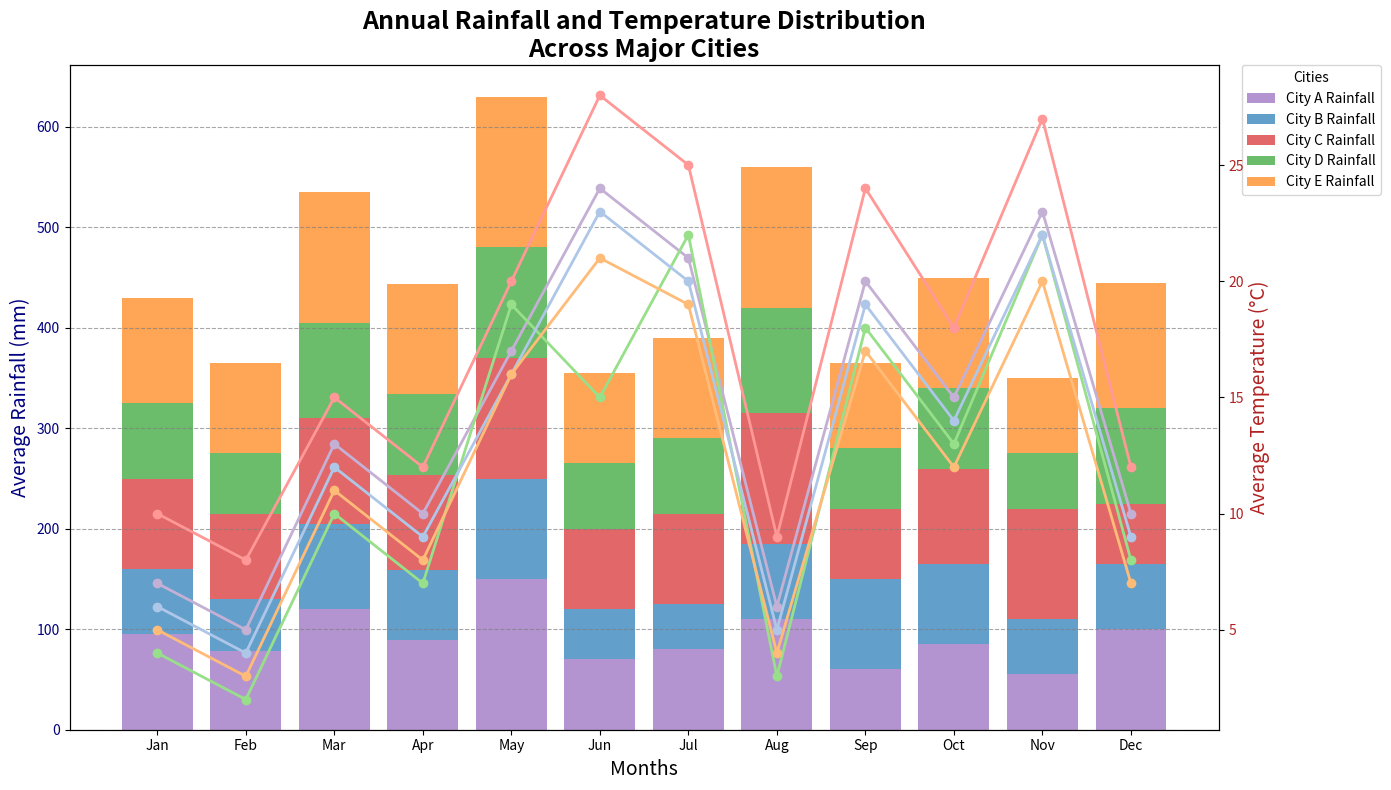

The matplotlib source for this figure:
import matplotlib.pyplot as plt
import numpy as np

cities = ['City A', 'City B', 'City C', 'City D', 'City E']
months = ['Jan', 'Feb', 'Mar', 'Apr', 'May', 'Jun', 'Jul', 'Aug', 'Sep', 'Oct', 'Nov', 'Dec']

rainfall_data = np.array([
    [95, 78, 120, 89, 150, 70, 80, 110, 60, 85, 55, 100],
    [65, 52, 85, 70, 100, 50, 45, 75, 90, 80, 55, 65],
    [90, 85, 105, 95, 120, 80, 90, 130, 70, 95, 110, 60],
    [75, 60, 95, 80, 110, 65, 75, 105, 60, 80, 55, 95],
    [105, 90, 130, 110, 150, 90, 100, 140, 85, 110, 75, 125]
])

temperature_data = np.array([
    [7, 5, 13, 10, 17, 24, 21, 6, 20, 15, 23, 10],
    [4, 2, 10, 7, 19, 15, 22, 3, 18, 13, 22, 8],
    [10, 8, 15, 12, 20, 28, 25, 9, 24, 18, 27, 12],
    [6, 4, 12, 9, 16, 23, 20, 5, 19, 14, 22, 9],
    [5, 3, 11, 8, 16, 21, 19, 4, 17, 12, 20, 7]
])

# Shuffled colors
color_rainfall = ['#9467bd', '#1f77b4', '#d62728', '#2ca02c', '#ff7f0e']
color_temperature = ['#c5b0d5', '#98df8a', '#ff9896', '#aec7e8', '#ffbb78']

fig, ax1 = plt.subplots(figsize=(14, 8))

bottoms = np.zeros(len(months))
for idx, city in enumerate(cities):
    ax1.bar(months, rainfall_data[idx], bottom=bottoms, color=color_rainfall[idx], alpha=0.7, label=f'{city} Rainfall')
    bottoms += rainfall_data[idx]

ax1.set_title('Annual Rainfall and Temperature Distribution\nAcross Major Cities', fontsize=18, fontweight='bold')
ax1.set_xlabel('Months', fontsize=14)
ax1.set_ylabel('Average Rainfall (mm)', fontsize=14, color='navy')
ax1.yaxis.grid(True, linestyle='--', color='gray', alpha=0.7)
ax1.tick_params(axis='y', labelcolor='navy')
ax1.legend(loc='upper left', title='Cities', bbox_to_anchor=(1.02, 1), borderaxespad=0.)

ax2 = ax1.twinx()
for idx, city in enumerate(cities):
    ax2.plot(months, temperature_data[idx], marker='o', color=color_temperature[idx], linestyle='-', linewidth=2, markersize=6, label=f'{city} Temperature')

ax2.set_ylabel('Average Temperature (°C)', fontsize=14, color='firebrick')
ax2.tick_params(axis='y', labelcolor='firebrick')

fig.tight_layout()
plt.show()
